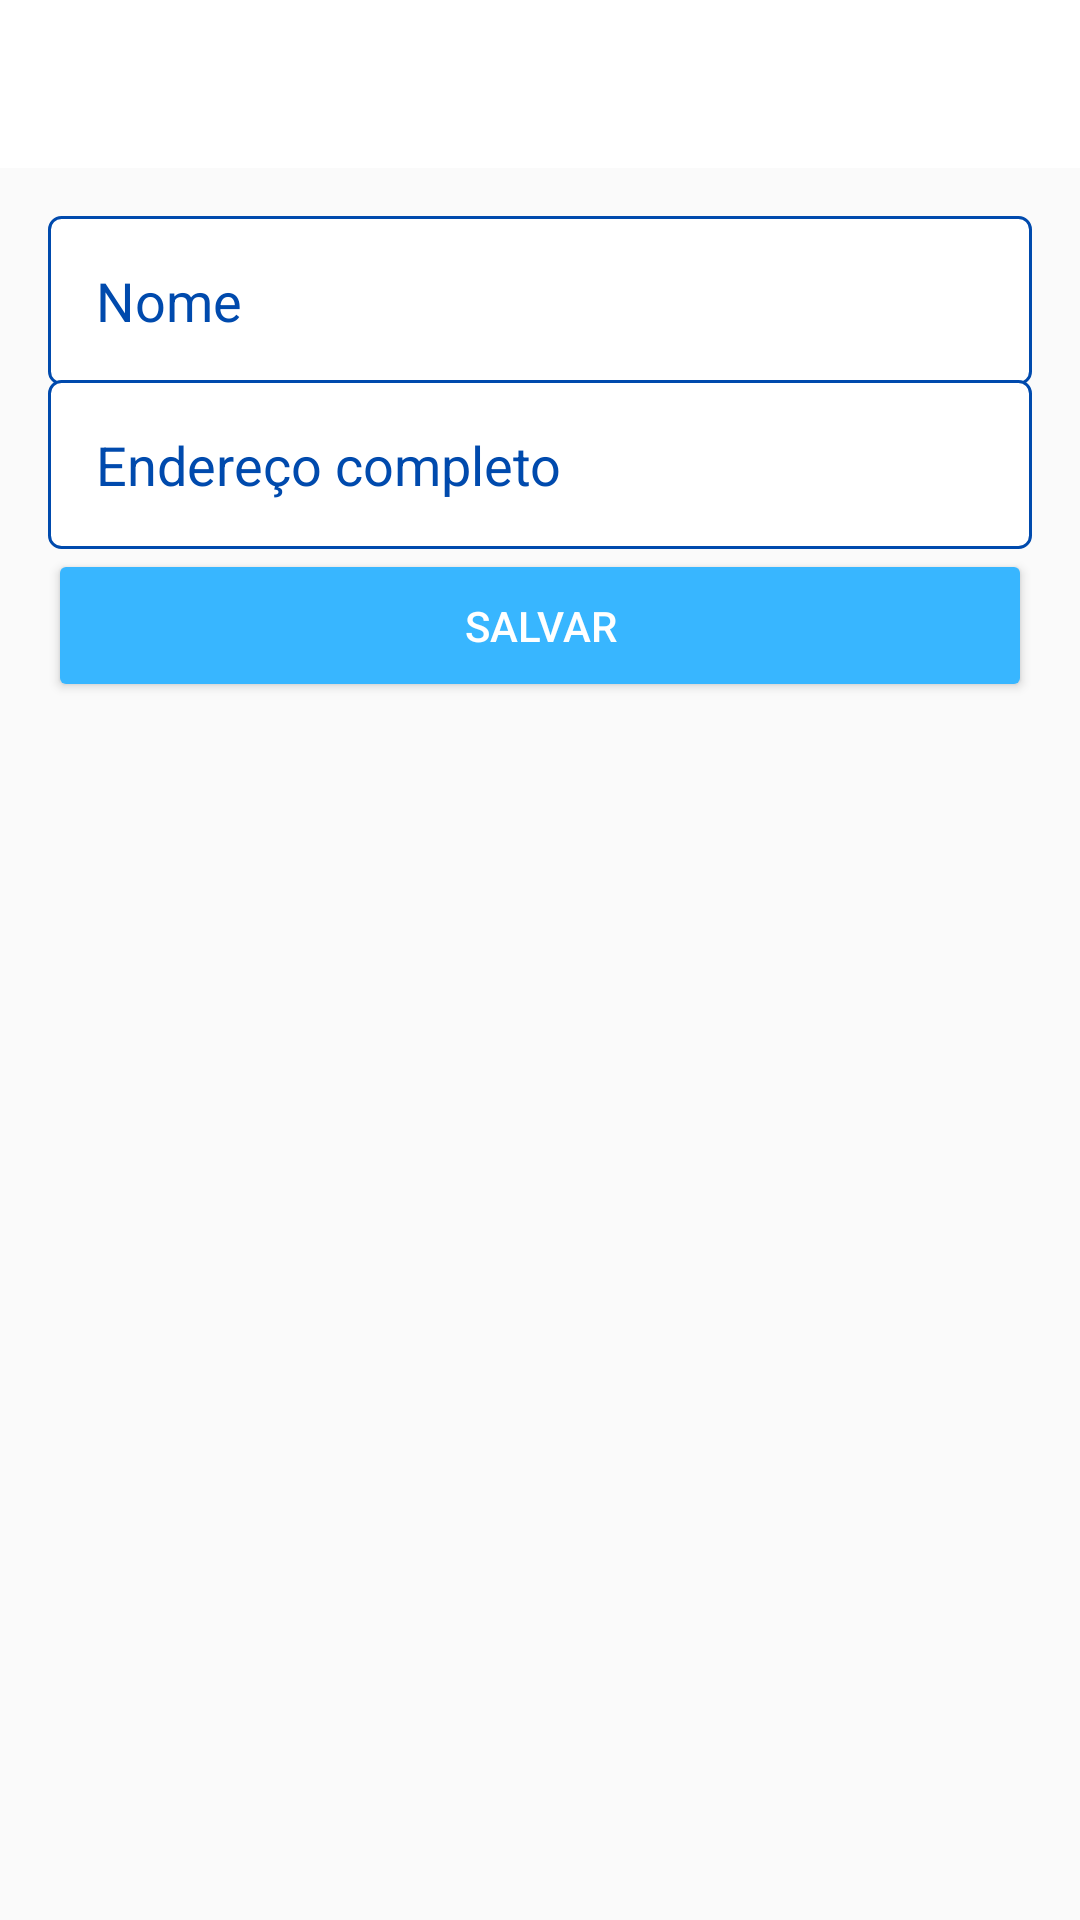

Android layout source for this screen:
<!-- AndroidManifest.xml: application theme AppTheme -->
<!-- res/layout/activity_config_usuario.xml -->
<?xml version="1.0" encoding="utf-8"?>
<LinearLayout xmlns:android="http://schemas.android.com/apk/res/android"
    xmlns:app="http://schemas.android.com/apk/res-auto"
    xmlns:tools="http://schemas.android.com/tools"
    android:layout_width="match_parent"
    android:layout_height="match_parent"
    android:orientation="vertical"
    tools:context=".Activity.ConfigUsuarioActivity">

    <include
        android:id="@+id/include"
        layout="@layout/toolbar"
        android:layout_width="match_parent"
        android:layout_height="wrap_content" />

    <LinearLayout
        android:layout_width="match_parent"
        android:layout_height="match_parent"
        android:orientation="vertical"
        android:padding="16dp">

        <EditText
            android:id="@+id/editUsuarioNome"
            android:layout_width="match_parent"
            android:layout_height="wrap_content"
            android:background="@drawable/bg_edit_text"
            android:ems="10"
            android:hint="Nome"
            android:inputType="text"
            android:padding="16dp"
            android:textColor="@color/azulEscuro"
            android:textColorHint="@color/azulEscuro" />

        <EditText
            android:id="@+id/editUsuarioEndereco"
            android:layout_width="match_parent"
            android:layout_height="wrap_content"
            android:layout_marginTop="-2dp"
            android:background="@drawable/bg_edit_text"
            android:ems="10"
            android:hint="Endereço completo"
            android:inputType="text"
            android:padding="16dp"
            android:textColor="@color/azulEscuro"
            android:textColorHint="@color/azulEscuro" />

        <Button
            android:layout_width="match_parent"
            android:layout_height="wrap_content"
            android:onClick="validarDadosUsuario"
            android:padding="16dp"
            android:text="Salvar"
            android:theme="@style/botaoPadrao" />

    </LinearLayout>

</LinearLayout>
<!-- res/layout/toolbar.xml (included above) -->
<?xml version="1.0" encoding="utf-8"?>
<FrameLayout xmlns:android="http://schemas.android.com/apk/res/android"
    android:layout_width="match_parent" android:layout_height="match_parent">

    <androidx.appcompat.widget.Toolbar
        android:id="@+id/toolbarPadrao"
        android:layout_width="match_parent"
        android:layout_height="wrap_content"
        android:background="?attr/colorPrimary"
        android:minHeight="?attr/actionBarSize"
        android:theme="?attr/actionBarTheme"
        android:elevation="10dp"
        />

    <com.miguelcatalan.materialsearchview.MaterialSearchView
        android:id="@+id/materialSearchView"
        android:layout_width="match_parent"
        android:layout_height="wrap_content">

    </com.miguelcatalan.materialsearchview.MaterialSearchView>
</FrameLayout>
<!-- resources referenced by this layout -->
<resources>
  <color name="azulEscuro">#004AAD</color>
  <!-- drawable bg_edit_text (drawable) -->
  <?xml version="1.0" encoding="utf-8"?>
  <shape xmlns:android="http://schemas.android.com/apk/res/android"
      android:shape="rectangle">
  
      //Criação da cor do contorno para os edit
      <solid android:color="@color/branco"/>
      <stroke android:width="1dp"
          android:color="@color/azulEscuro"/>
  
      <corners android:radius="4dp"/>
  
  </shape>
  <style name="botaoPadrao" parent="Theme.AppCompat.Light">
          <item name="colorControlHighlight">@color/rosinha</item>
          <item name="colorButtonNormal">@color/colorAccent</item>
          <item name="android:textColor">@android:color/white</item>
      </style>
  <style name="AppTheme" parent="Theme.AppCompat.Light.DarkActionBar">
          
          <item name="colorPrimary">@color/colorPrimary</item>
          <item name="colorPrimaryDark">@color/colorPrimaryDark</item>
          <item name="colorAccent">@color/colorAccent</item>
      </style>
  
      //Criando design de botões padrões
  <color name="branco">#FFFFFFFF</color>
  <color name="rosinha">#ff404e</color>
  <color name="colorAccent">#38B6FF</color>
  <color name="colorPrimary">#FFFFFFFF</color>
  <color name="colorPrimaryDark">#004AAD</color>
</resources>
